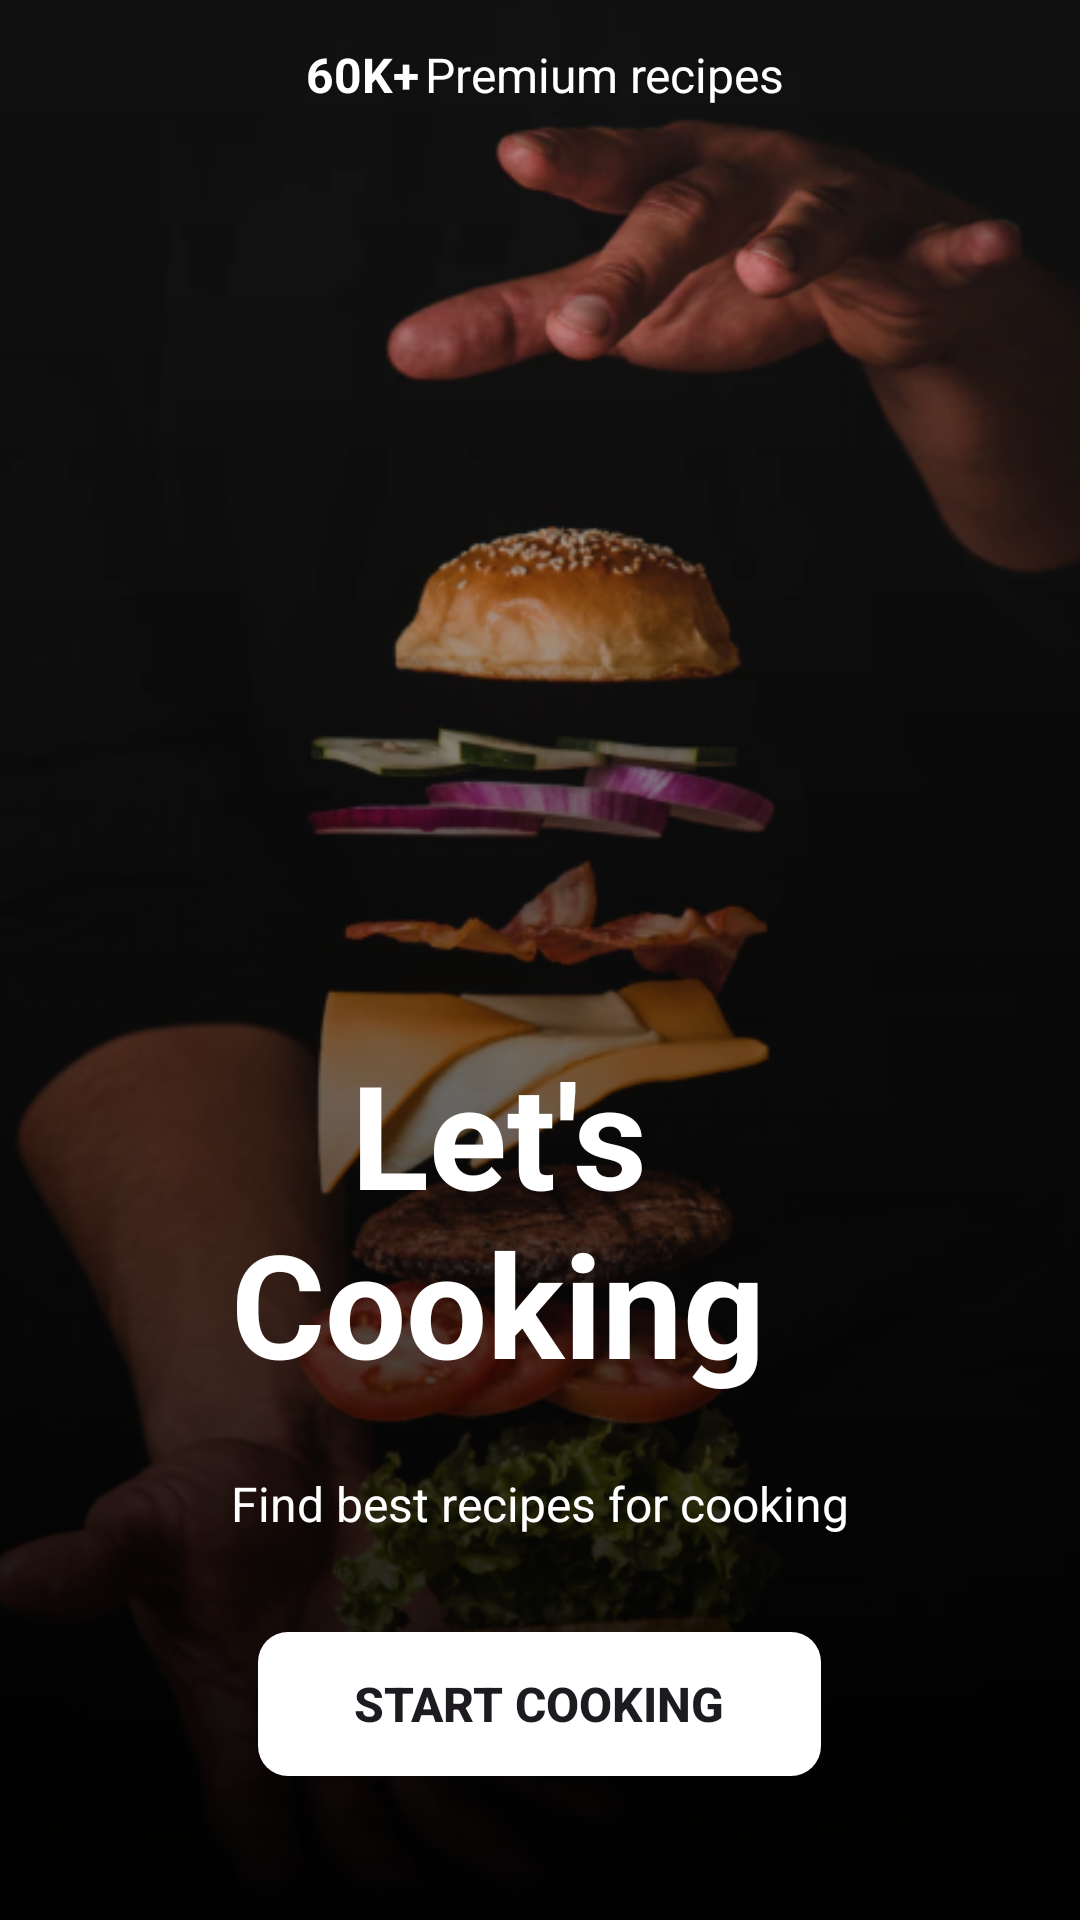

Produce the Android XML layout that renders to this screen, including the resource entries it uses.
<!-- AndroidManifest.xml: application theme Theme.RecipeMaster -->
<!-- res/layout/activity_onboarding.xml -->
<?xml version="1.0" encoding="utf-8"?>
<FrameLayout xmlns:android="http://schemas.android.com/apk/res/android"
    xmlns:app="http://schemas.android.com/apk/res-auto"
    xmlns:tools="http://schemas.android.com/tools"
    android:id="@+id/main"
    android:layout_width="match_parent"
    android:layout_height="match_parent"
    tools:context=".ui.OnboardingActivity">

    <ImageView
        android:id="@+id/background_onboarding"
        android:layout_width="match_parent"
        android:layout_height="match_parent"
        android:scaleType="centerCrop"
        android:src="@drawable/onboarding"
        android:contentDescription="@string/background_onboarding"/>

    <View
        android:layout_width="match_parent"
        android:layout_height="match_parent"
        android:background="@drawable/gradient_overlay" />

    <LinearLayout
        android:layout_width="wrap_content"
        android:layout_height="wrap_content"
        android:orientation="horizontal"
        android:paddingTop="14dp"
        android:layout_gravity="center_horizontal">

        <ImageView
            android:layout_width="wrap_content"
            android:layout_height="wrap_content"
            android:src="@drawable/ic_star"
            android:contentDescription="@string/icon_star"/>

        <TextView
            style="@style/Paragraph.Bold"
            android:text="@string/_60k"
            android:textColor="@android:color/white"
            android:layout_marginStart="4dp"
            android:layout_marginEnd="2dp"/>

        <TextView
            style="@style/Paragraph.Regular"
            android:text="@string/premium_recipes"
            android:textColor="@android:color/white" />
    </LinearLayout>

    <LinearLayout
        android:layout_width="wrap_content"
        android:layout_height="wrap_content"
        android:orientation="vertical"
        android:layout_gravity="bottom|center_horizontal" >

        <TextView
            style="@style/Heading.Bold.White"
            android:text="@string/lets_cooking"
            android:textAlignment="center"/>

        <TextView
            style="@style/Paragraph.Regular"
            android:textColor="@android:color/white"
            android:layout_marginTop="24dp"
            android:text="@string/find_best_recipes_for_cooking" />

        <Button
            android:id="@+id/btn_start_cooking"
            android:layout_gravity="center"
            android:layout_marginTop="32dp"
            android:layout_marginBottom="48dp"
            android:paddingHorizontal="32dp"
            android:paddingVertical="12dp"
            android:text="@string/start_cooking"
            style="@style/Paragraph.Bold"
            android:drawableEnd="@drawable/arrow_forward"
            android:background="@drawable/button_background"/>
    </LinearLayout>

</FrameLayout>
<!-- resources referenced by this layout -->
<resources>
  <!-- drawable button_background (drawable) -->
  <?xml version="1.0" encoding="utf-8"?>
  <shape xmlns:android="http://schemas.android.com/apk/res/android">
      <solid android:color="@android:color/white"/>
      <corners android:radius="10dp"/>
      <padding
          android:left="16dp"
          android:top="8dp"
          android:right="16dp"
          android:bottom="8dp"/>
  </shape>
  <!-- drawable gradient_overlay (drawable) -->
  <?xml version="1.0" encoding="utf-8"?>
  <layer-list xmlns:android="http://schemas.android.com/apk/res/android">
      <item>
          <shape android:shape="rectangle">
              <gradient
                  android:startColor="#FF000000"
                  android:endColor="#00000000"
                  android:angle="90"/>
          </shape>
      </item>
  </layer-list>
  <!-- drawable onboarding: png bitmap (drawable, 309671 bytes) -->
  <string name="_60k">60K+ </string>
  <string name="background_onboarding">Background Onboarding</string>
  <string name="find_best_recipes_for_cooking">Find best recipes for cooking</string>
  <string name="icon_star">Icon Star</string>
  <string name="lets_cooking">Let\'s\nCooking</string>
  <string name="premium_recipes">Premium recipes</string>
  <string name="start_cooking">Start Cooking</string>
  <style name="Heading.Bold.White">
          <item name="android:textStyle">bold</item>
          <item name="android:textSize">48sp</item>
          <item name="android:textColor">@color/white</item>
      </style>
  <style name="Paragraph.Bold">
          <item name="android:textStyle">bold</item>
          <item name="android:textSize">16sp</item>
      </style>
  <style name="Paragraph.Regular">
          <item name="android:textStyle">normal</item>
          <item name="android:textSize">16sp</item>
      </style>
  <style name="Theme.RecipeMaster" parent="Base.Theme.RecipeMaster" />
  <color name="white">#FFFFFFFF</color>
  <style name="Base.Theme.RecipeMaster" parent="Theme.Material3.DayNight.NoActionBar">
          
          <item name="colorPrimary">@color/primaryColor</item>
          <item name="colorPrimaryVariant">@color/primaryDarkColor</item>
          <item name="colorOnPrimary">@color/white</item>
          
          <item name="colorSecondary">@color/secondaryColor</item>
          <item name="colorSecondaryVariant">@color/secondaryDarkColor</item>
          <item name="colorOnSecondary">@color/white</item>
  
          
          <item name="android:statusBarColor" tools:targetApi="l">?attr/colorPrimaryVariant</item>
          
      </style>
  <color name="primaryColor">#E23E3E</color>
  <color name="primaryDarkColor">#711F1F</color>
  <color name="secondaryColor">#FF9C00</color>
  <color name="secondaryDarkColor">#804E00</color>
</resources>
